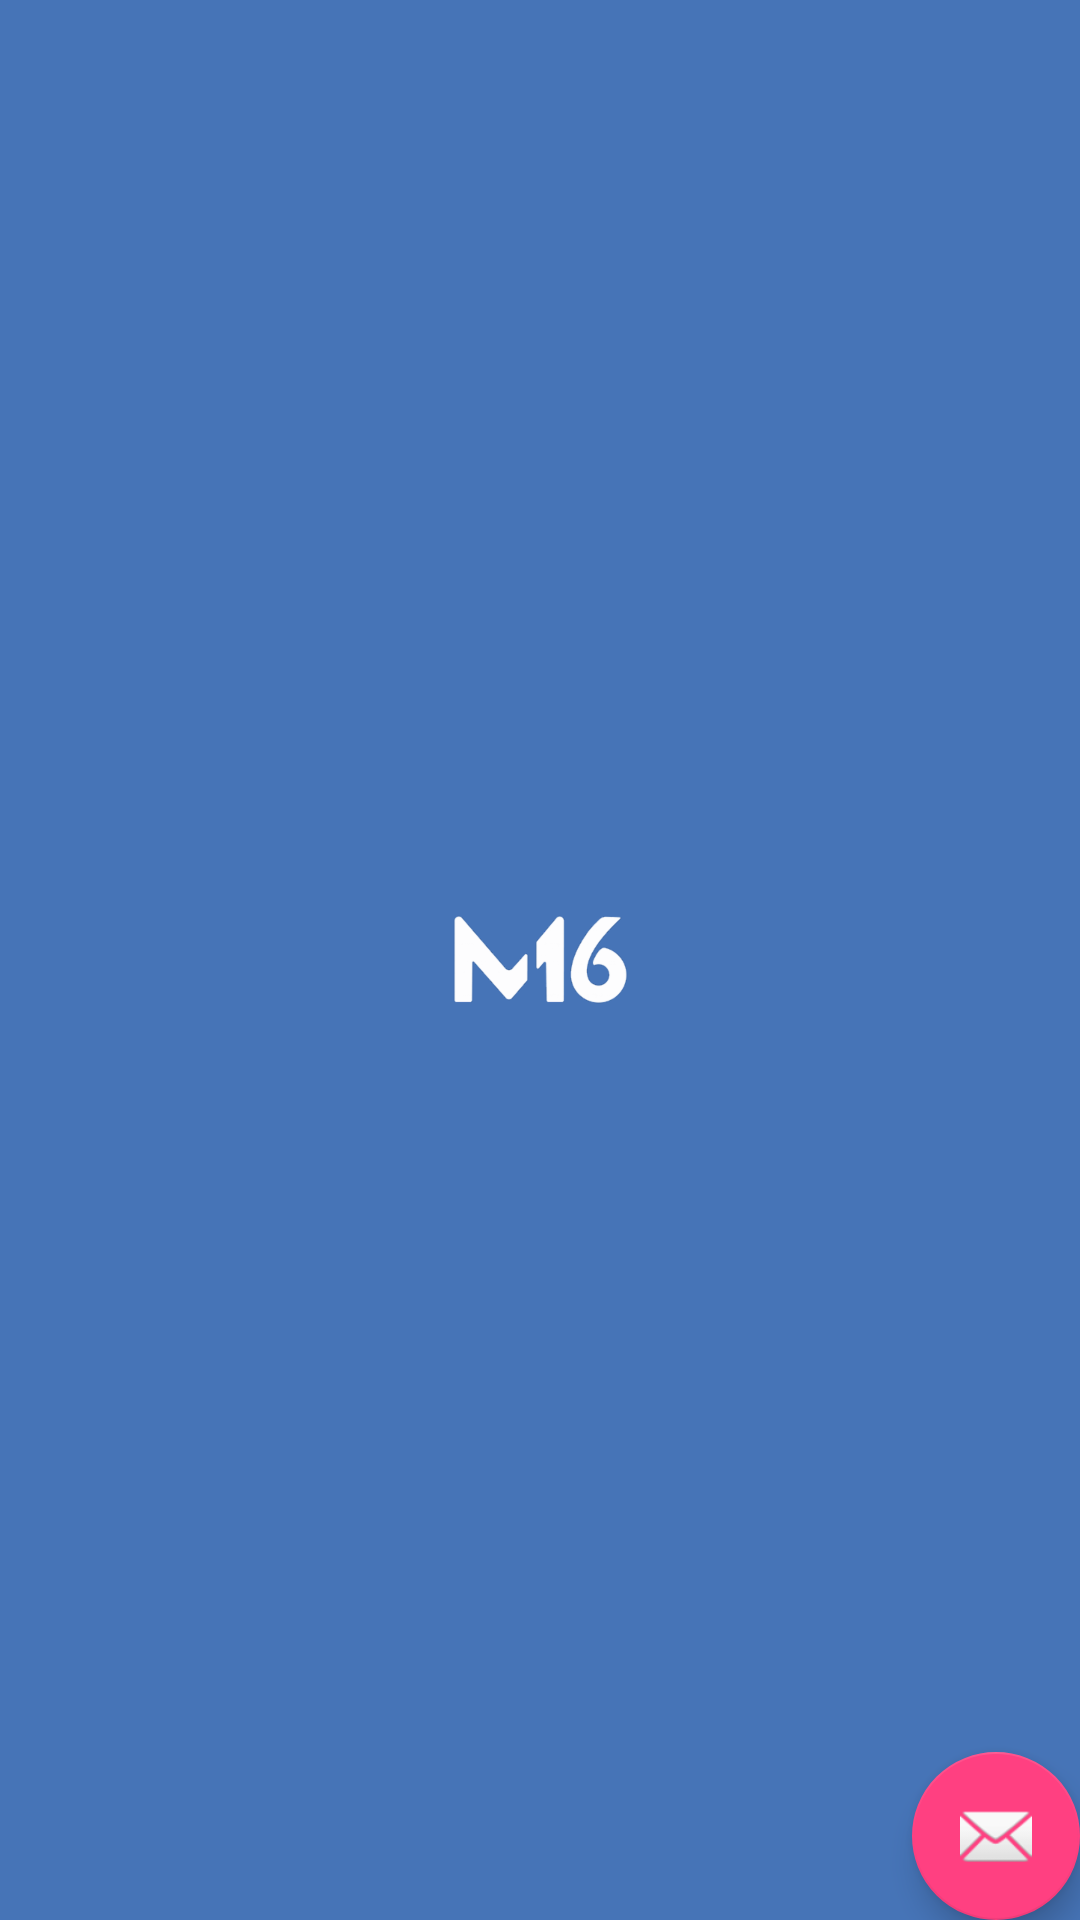

This screen was rendered from an Android layout file. Write that file and the resources it references.
<!-- AndroidManifest.xml: activity theme AppTheme.NoActionBar -->
<!-- res/layout/activity_servicios.xml -->
<?xml version="1.0" encoding="utf-8"?>
<android.support.design.widget.CoordinatorLayout xmlns:android="http://schemas.android.com/apk/res/android"
    xmlns:app="http://schemas.android.com/apk/res-auto"
    xmlns:tools="http://schemas.android.com/tools"
    android:layout_width="match_parent"
    android:layout_height="match_parent"
    tools:context=".ServiciosActivity">

    <android.support.design.widget.AppBarLayout
        android:layout_width="match_parent"
        android:layout_height="wrap_content"
        android:theme="@style/AppTheme.AppBarOverlay">

    </android.support.design.widget.AppBarLayout>

    <include layout="@layout/content_servicios" />

    <android.support.design.widget.FloatingActionButton
        android:id="@+id/fab"
        android:layout_width="wrap_content"
        android:layout_height="wrap_content"
        android:layout_gravity="bottom|end"
        android:layout_margin="@dimen/fab_margin"
        app:srcCompat="@android:drawable/ic_dialog_email" />

</android.support.design.widget.CoordinatorLayout>
<!-- res/layout/content_servicios.xml (included above) -->
<?xml version="1.0" encoding="utf-8"?>
<android.support.constraint.ConstraintLayout xmlns:android="http://schemas.android.com/apk/res/android"
    xmlns:app="http://schemas.android.com/apk/res-auto"
    xmlns:tools="http://schemas.android.com/tools"
    android:layout_width="match_parent"
    android:layout_height="match_parent"
    app:layout_behavior="@string/appbar_scrolling_view_behavior"
    tools:context=".ServiciosActivity"
    tools:showIn="@layout/activity_servicios">

    <android.support.v7.widget.Toolbar
        android:id="@+id/toolbar"
        android:layout_width="match_parent"
        android:layout_height="match_parent"
        android:background="@color/colorM16"
        android:theme="?attr/actionBarTheme"

        android:minHeight="?attr/actionBarSize">

        

        <ImageView
            android:id="@+id/toolbar_logo"
            android:contentDescription="@string/content_description_logo_M16"
            android:layout_width="wrap_content"
            android:layout_height="wrap_content"
            android:layout_gravity="center"
            android:src="@drawable/facebookm16blanco2" />


    </android.support.v7.widget.Toolbar>

    <WebView
        android:id="@+id/webViewServicios"
        android:layout_width="0dp"
        android:layout_height="0dp"
        app:layout_constraintBottom_toBottomOf="parent"
        app:layout_constraintEnd_toEndOf="parent"
        app:layout_constraintStart_toStartOf="parent"
        app:layout_constraintTop_toBottomOf="@+id/toolbar" />

    <ProgressBar
        android:id="@+id/progressBarServicios"
        style="?android:attr/progressBarStyle"
        android:layout_width="wrap_content"
        android:layout_height="wrap_content"
        android:layout_centerHorizontal="true"
        android:visibility="invisible"
        app:layout_constraintBottom_toBottomOf="parent"
        app:layout_constraintEnd_toEndOf="parent"
        app:layout_constraintStart_toStartOf="parent"
        app:layout_constraintTop_toTopOf="parent" />
</android.support.constraint.ConstraintLayout>
<!-- resources referenced by this layout -->
<resources>
  <color name="colorM16">#4674B7</color>
  <!-- drawable facebookm16blanco2: png bitmap (drawable-hdpi, 3312 bytes) -->
  <string name="content_description_logo_M16" translatable="false">LogoM16</string>
  <style name="AppTheme.AppBarOverlay" parent="ThemeOverlay.AppCompat.Dark.ActionBar" />
  <style name="AppTheme.NoActionBar">
          <item name="windowActionBar">false</item>
          <item name="windowNoTitle">true</item>
          <item name="colorPrimary">@color/colorPrimary</item>
          <item name="colorPrimaryDark">@color/colorPrimaryDark</item>
          <item name="colorAccent">@color/colorAccent</item>
  
      </style>
  <color name="colorPrimary">#3f51b5</color>
  <color name="colorPrimaryDark">#303F9F</color>
  <color name="colorAccent">#FF4081</color>
</resources>
